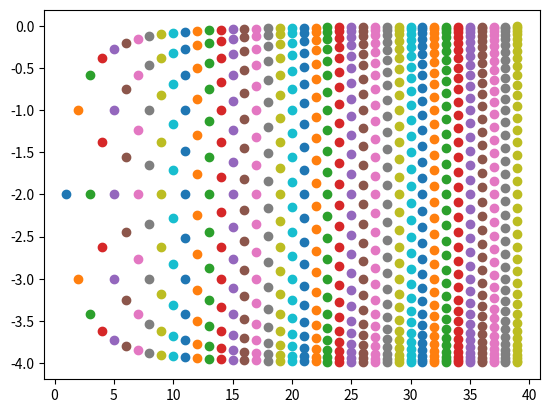

Python code for this plot:
import numpy as nm
import scipy.special as spe
import matplotlib.pyplot as plt

def monomial(x, c, n, i):
    if i % 2 == 0:
        j = i / 2.
        return (-1) ** j * x ** (n - 2 * j) * c ** j * spe.binom(n - j, j)
    else:
        return 0

def polynomial(x, c, n):
    return [monomial(1, c, n, j) for j in range(0, n + 1)]

a = 1
b = 1
c = -1. * (a + b)

x = nm.arange(1, 40)
for xe, ye in zip(x, [c - nm.roots(polynomial(c, a * b, j)) for j in x]):
    plt.scatter([xe] * len(ye), ye)
    
plt.show()